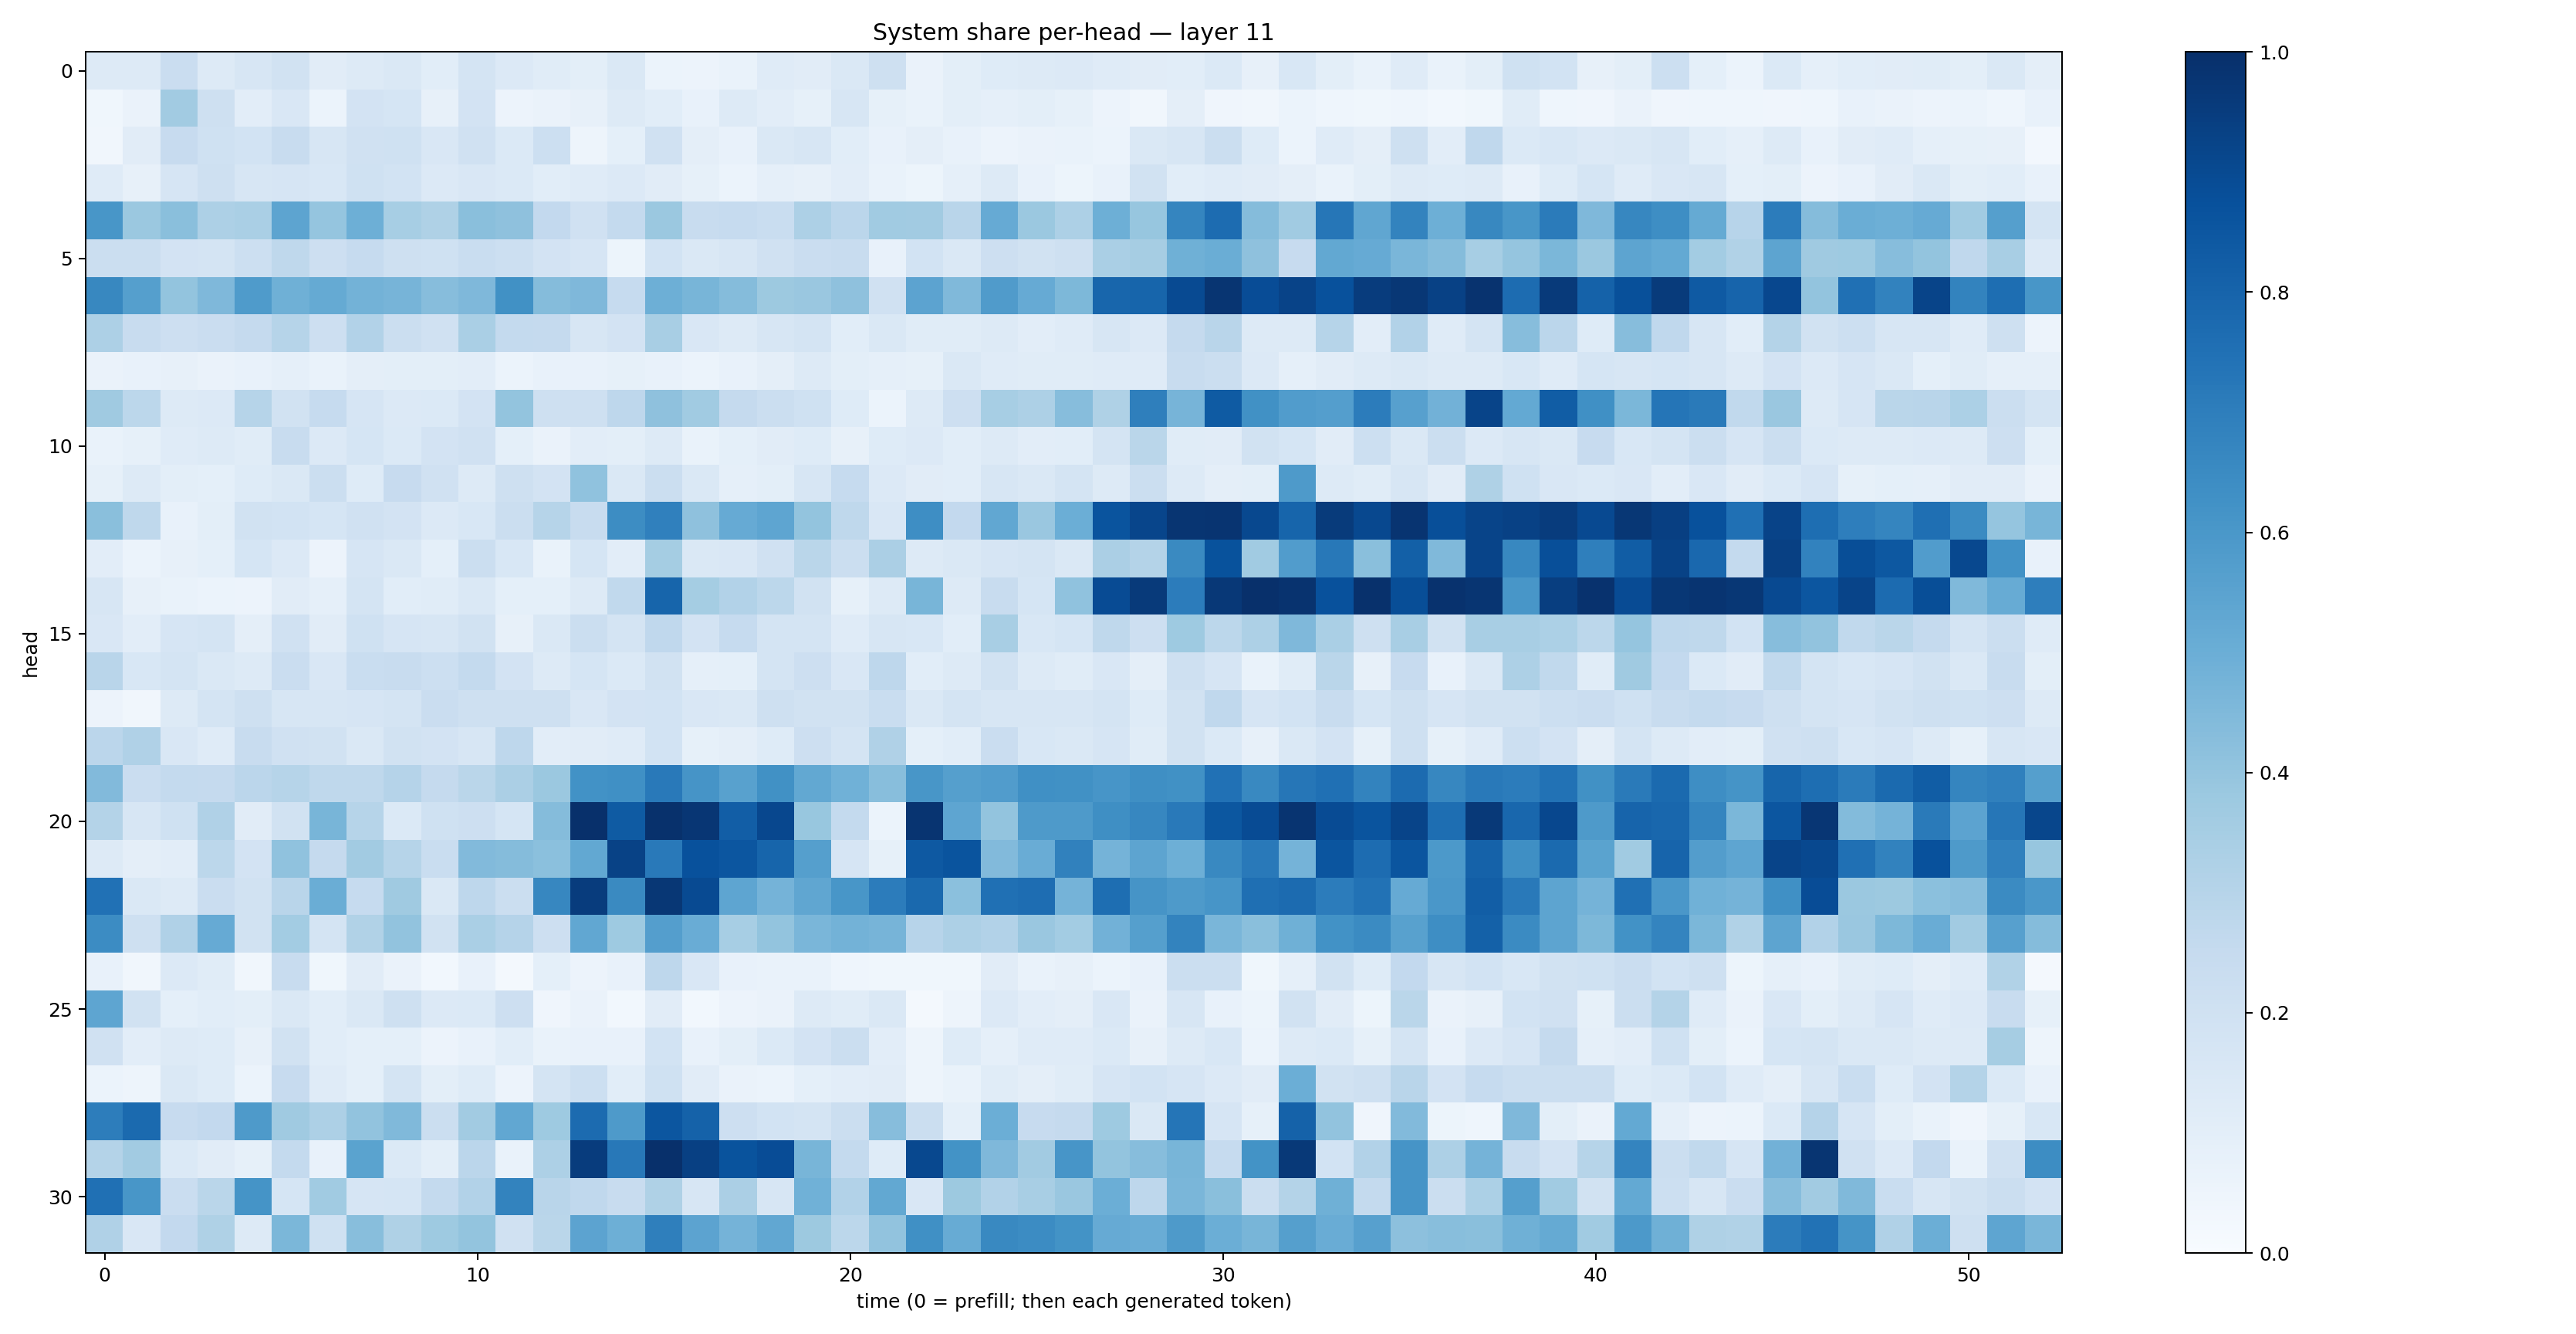

Values plotted in this chart, from the file beside it:
0.12864125, 0.12706316, 0.22759576, 0.12707698, 0.16053644, 0.18896116, 0.112897165, 0.12758568, 0.14720704, 0.107313685, 0.17472139, 0.1338435, 0.115591966, 0.09974935, 0.14351471, 0.0604973, 0.055569228, 0.07020125, 0.11721733, 0.11077084, 0.148332, 0.20327252, 0.06458479, 0.09838765
0.03746, 0.06282, 0.3631, 0.2104, 0.105, 0.1502, 0.05875, 0.1835, 0.1691, 0.08016, 0.1829, 0.05733, 0.06612, 0.07821, 0.1262, 0.1091, 0.07602, 0.127, 0.1037, 0.08473, 0.1603, 0.08296, 0.06798, 0.1002
0.03271, 0.1121, 0.2436, 0.1996, 0.1855, 0.2374, 0.1613, 0.1989, 0.1999, 0.1514, 0.1957, 0.1371, 0.2171, 0.04755, 0.09182, 0.1977, 0.09765, 0.07144, 0.1477, 0.1583, 0.1062, 0.07447, 0.09716, 0.07237
0.1199, 0.0819, 0.1678, 0.2033, 0.1603, 0.1652, 0.153, 0.2025, 0.1847, 0.133, 0.1516, 0.1376, 0.1092, 0.1192, 0.1335, 0.111, 0.08479, 0.06176, 0.08773, 0.08168, 0.1034, 0.06962, 0.05255, 0.08697
0.6045, 0.3811, 0.4251, 0.328, 0.3387, 0.5415, 0.3962, 0.4941, 0.3472, 0.3215, 0.422, 0.4136, 0.2613, 0.1972, 0.257, 0.3811, 0.2377, 0.2472, 0.2325, 0.3249, 0.2837, 0.364, 0.3632, 0.2919
0.221, 0.2252, 0.1823, 0.1757, 0.2184, 0.2716, 0.2124, 0.247, 0.2042, 0.2028, 0.2313, 0.2172, 0.1825, 0.1679, 0.0539, 0.1863, 0.1428, 0.1625, 0.196, 0.2285, 0.2363, 0.07648, 0.1874, 0.1449
0.6622, 0.5633, 0.4021, 0.4505, 0.5845, 0.4894, 0.5161, 0.4791, 0.4725, 0.4313, 0.453, 0.6266, 0.4366, 0.4508, 0.2487, 0.4926, 0.4683, 0.436, 0.377, 0.3845, 0.4119, 0.1962, 0.5456, 0.4455
0.325, 0.2357, 0.2123, 0.2288, 0.2504, 0.2981, 0.2145, 0.3099, 0.2247, 0.1987, 0.3394, 0.2557, 0.2514, 0.1572, 0.1803, 0.3414, 0.1519, 0.1275, 0.1599, 0.1765, 0.1088, 0.1448, 0.117, 0.1149
0.06415, 0.07104, 0.07982, 0.06566, 0.07158, 0.08981, 0.06662, 0.09432, 0.09936, 0.1011, 0.1041, 0.06038, 0.07318, 0.07486, 0.08303, 0.07193, 0.06242, 0.07786, 0.09762, 0.128, 0.1002, 0.08607, 0.08579, 0.1408
0.3685, 0.2803, 0.1277, 0.1333, 0.2984, 0.1883, 0.2495, 0.1643, 0.1345, 0.1375, 0.1832, 0.3986, 0.2065, 0.2109, 0.2752, 0.4104, 0.3671, 0.2517, 0.225, 0.2014, 0.1236, 0.06069, 0.1274, 0.2124
0.06743, 0.08222, 0.1209, 0.128, 0.114, 0.2393, 0.1358, 0.1708, 0.1378, 0.181, 0.1982, 0.09186, 0.06617, 0.1034, 0.09943, 0.1294, 0.06989, 0.09222, 0.112, 0.1226, 0.08165, 0.1225, 0.1329, 0.1084
0.08445, 0.1323, 0.09945, 0.09101, 0.1249, 0.1436, 0.2197, 0.122, 0.2452, 0.198, 0.1299, 0.2055, 0.1822, 0.4067, 0.1429, 0.2193, 0.1429, 0.08821, 0.0979, 0.161, 0.248, 0.1334, 0.1109, 0.1068
0.4222, 0.2718, 0.07677, 0.09805, 0.1932, 0.1845, 0.1691, 0.1982, 0.1798, 0.1344, 0.1542, 0.2224, 0.3002, 0.2354, 0.643, 0.6875, 0.4133, 0.5143, 0.5387, 0.399, 0.2725, 0.1496, 0.6367, 0.2601
0.1046, 0.06227, 0.07937, 0.09134, 0.169, 0.1359, 0.05623, 0.1661, 0.1458, 0.09064, 0.2223, 0.1526, 0.06818, 0.1693, 0.1023, 0.3536, 0.1435, 0.1508, 0.1982, 0.2856, 0.2228, 0.3334, 0.1326, 0.1451
0.1611, 0.08029, 0.06737, 0.06027, 0.05488, 0.1111, 0.08835, 0.1774, 0.108, 0.1165, 0.1433, 0.09252, 0.09067, 0.1319, 0.2619, 0.7968, 0.3538, 0.3093, 0.2806, 0.1915, 0.08504, 0.1312, 0.4684, 0.1303
0.1493, 0.104, 0.1657, 0.1763, 0.09479, 0.1974, 0.1122, 0.2009, 0.1656, 0.1636, 0.1953, 0.08112, 0.1467, 0.2205, 0.1782, 0.2686, 0.1827, 0.2464, 0.1761, 0.1782, 0.1186, 0.1632, 0.1536, 0.1078
0.2895, 0.1535, 0.1721, 0.1424, 0.1289, 0.2282, 0.1489, 0.2341, 0.2369, 0.2155, 0.2542, 0.1815, 0.128, 0.1708, 0.1391, 0.1896, 0.08731, 0.09143, 0.1787, 0.2134, 0.1519, 0.275, 0.108, 0.1315
0.05846, 0.03299, 0.129, 0.1765, 0.2071, 0.1596, 0.1624, 0.1679, 0.1771, 0.2293, 0.2034, 0.2088, 0.2047, 0.149, 0.1802, 0.1848, 0.15, 0.1451, 0.2094, 0.1936, 0.1942, 0.2342, 0.1476, 0.1734
0.2824, 0.3195, 0.1506, 0.1203, 0.2369, 0.1973, 0.1937, 0.1449, 0.1903, 0.1821, 0.1602, 0.2756, 0.1053, 0.1108, 0.1185, 0.1862, 0.08535, 0.09636, 0.1248, 0.2143, 0.1752, 0.3188, 0.09348, 0.109
0.4419, 0.2291, 0.2569, 0.25, 0.2835, 0.298, 0.2732, 0.2732, 0.3019, 0.2528, 0.2875, 0.3331, 0.3801, 0.622, 0.6304, 0.7159, 0.6094, 0.5569, 0.627, 0.525, 0.4869, 0.4266, 0.602, 0.5649
0.3077, 0.1617, 0.2023, 0.3177, 0.1118, 0.1946, 0.4668, 0.2995, 0.1387, 0.201, 0.211, 0.1717, 0.4363, 0.9972, 0.8334, 0.9957, 0.9762, 0.8227, 0.9069, 0.3897, 0.2574, 0.06101, 0.9834, 0.5385
0.1315, 0.09603, 0.1027, 0.2793, 0.1812, 0.4098, 0.2536, 0.3607, 0.2985, 0.2342, 0.4423, 0.4356, 0.4206, 0.5255, 0.9292, 0.7174, 0.8735, 0.854, 0.7957, 0.5641, 0.1668, 0.08277, 0.8406, 0.8608
0.7478, 0.1465, 0.1304, 0.2287, 0.19, 0.2895, 0.502, 0.2498, 0.3701, 0.1475, 0.2759, 0.2209, 0.6679, 0.9495, 0.656, 0.9725, 0.8978, 0.5387, 0.4733, 0.535, 0.6035, 0.7036, 0.7777, 0.4183
0.6463, 0.2102, 0.3176, 0.5132, 0.1875, 0.3563, 0.1791, 0.3156, 0.4046, 0.1925, 0.337, 0.3019, 0.2126, 0.529, 0.3738, 0.5676, 0.5057, 0.3472, 0.3992, 0.463, 0.4771, 0.4696, 0.2931, 0.3243
0.07298, 0.03157, 0.134, 0.1169, 0.03287, 0.2366, 0.03657, 0.1118, 0.06478, 0.03114, 0.07482, 0.01715, 0.0916, 0.05547, 0.07473, 0.2756, 0.1511, 0.07696, 0.07017, 0.06927, 0.04497, 0.03703, 0.03666, 0.03748
0.5378, 0.1928, 0.09061, 0.1062, 0.1001, 0.1409, 0.109, 0.1436, 0.2047, 0.1345, 0.1403, 0.2115, 0.03925, 0.06457, 0.02993, 0.1113, 0.02744, 0.05548, 0.06639, 0.1303, 0.1159, 0.143, 0.02195, 0.04788
0.198, 0.1034, 0.1291, 0.1225, 0.08152, 0.1911, 0.1076, 0.0927, 0.09106, 0.05737, 0.07775, 0.1067, 0.07003, 0.07766, 0.07587, 0.1846, 0.07154, 0.1015, 0.137, 0.1828, 0.2246, 0.1038, 0.04838, 0.1219
0.06205, 0.04925, 0.148, 0.1245, 0.06029, 0.246, 0.1195, 0.09319, 0.1779, 0.1014, 0.1222, 0.05816, 0.1784, 0.2156, 0.1078, 0.2005, 0.1114, 0.06265, 0.05923, 0.09156, 0.1045, 0.1107, 0.04875, 0.06787
0.7025, 0.7769, 0.2454, 0.2594, 0.5875, 0.3704, 0.3259, 0.4049, 0.4471, 0.2221, 0.3595, 0.5292, 0.3716, 0.7718, 0.5874, 0.8554, 0.8062, 0.2144, 0.1867, 0.1787, 0.2209, 0.4307, 0.2265, 0.09173
0.3056, 0.3621, 0.1392, 0.1107, 0.08427, 0.2569, 0.07709, 0.5506, 0.139, 0.1003, 0.2835, 0.06871, 0.3268, 0.9522, 0.722, 0.9972, 0.934, 0.8657, 0.8901, 0.4685, 0.257, 0.1219, 0.9051, 0.6198
0.7507, 0.6049, 0.229, 0.2855, 0.6165, 0.1715, 0.3658, 0.1662, 0.1689, 0.2557, 0.3108, 0.6772, 0.2899, 0.2675, 0.237, 0.3203, 0.1635, 0.3328, 0.1586, 0.4849, 0.3115, 0.5253, 0.1506, 0.3755
0.3199, 0.1499, 0.2595, 0.321, 0.1323, 0.4585, 0.1997, 0.4296, 0.3225, 0.3725, 0.3994, 0.197, 0.2862, 0.543, 0.4942, 0.6931, 0.5468, 0.4742, 0.5288, 0.3764, 0.2811, 0.4025, 0.6297, 0.5105
